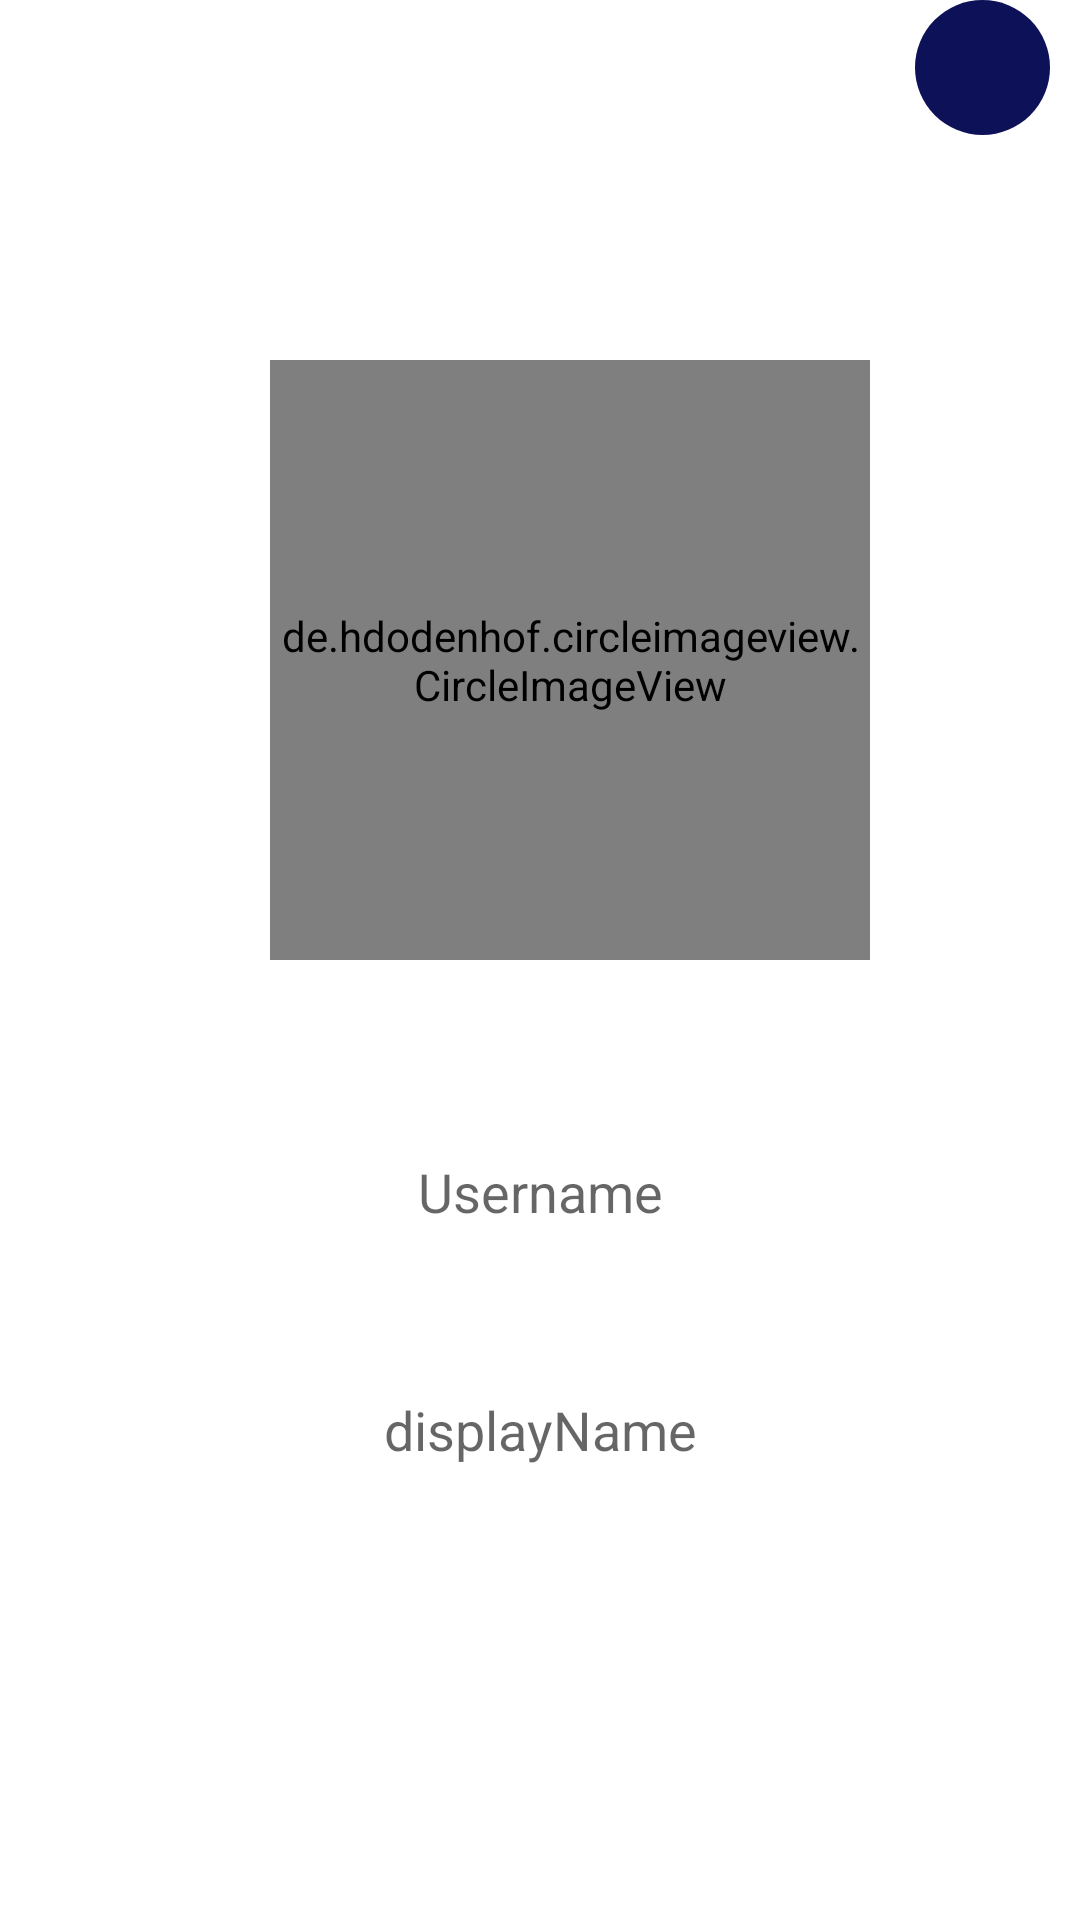

Produce the Android XML layout that renders to this screen, including the resource entries it uses.
<!-- AndroidManifest.xml: application theme Theme.ChitChat -->
<!-- res/layout/fragment_profile.xml -->
<?xml version="1.0" encoding="utf-8"?>
<RelativeLayout xmlns:android="http://schemas.android.com/apk/res/android"
    xmlns:tools="http://schemas.android.com/tools"
    android:layout_width="match_parent"
    android:layout_height="match_parent"
    tools:context=".fragment.ProfileFragment"
    android:orientation="vertical"

    android:layout_margin="20dp">

    <ImageButton
        android:id="@+id/logout_btn"
        android:layout_width="45dp"
        android:layout_height="45dp"
        android:layout_alignParentTop="true"
        android:layout_alignParentEnd="true"
        android:layout_marginTop="0dp"
        android:layout_marginEnd="10dp"
        android:background="@drawable/background_chat_input"
        android:padding="10dp"
        android:src="@drawable/ic_logout"
        android:textAlignment="center" />


    <RelativeLayout
        android:layout_width="wrap_content"
        android:layout_height="wrap_content"
        android:gravity="center"
        android:layout_marginTop="100dp">


        <de.hdodenhof.circleimageview.CircleImageView
            android:id="@+id/profile_profilePic"
            android:layout_width="200dp"
            android:layout_height="200dp"
            android:layout_marginTop="20dp"
            android:src="@drawable/default_avatar"
            android:foregroundGravity="center"
            android:layout_marginLeft="90dp"/>

    <EditText
        android:id="@+id/profile_username"
        android:layout_width="match_parent"
        android:layout_height="wrap_content"
        android:layout_below="@id/profile_profilePic"
        android:layout_centerHorizontal="true"
        android:layout_marginStart="10dp"
        android:layout_marginTop="50dp"
        android:layout_marginEnd="10dp"
        android:layout_marginBottom="10dp"
        android:background="@drawable/purpule_frame"
        android:elevation="5dp"
        android:gravity="center"
        android:hint="@string/login_username"
        android:padding="15dp"
        android:textColor="@color/purple"
        android:textColorHighlight="@color/cardview_dark_background" />

    <EditText
        android:id="@+id/profile_displayName"
        android:layout_width="match_parent"
        android:layout_height="wrap_content"
        android:layout_below="@id/profile_username"
        android:layout_centerHorizontal="true"
        android:layout_marginStart="10dp"
        android:layout_marginTop="15dp"
        android:layout_marginEnd="10dp"
        android:layout_marginBottom="10dp"
        android:background="@drawable/purpule_frame"
        android:elevation="5dp"
        android:gravity="center"
        android:hint="@string/displayName_signUp"
        android:padding="15dp"
        android:textColor="@color/purple"
        android:textColorHighlight="@color/cardview_dark_background" />
    </RelativeLayout>

</RelativeLayout>
<!-- resources referenced by this layout -->
<resources>
  <color name="purple">#8692f7</color>
  <!-- drawable background_chat_input (drawable) -->
  <?xml version="1.0" encoding="utf-8"?>
  <shape xmlns:android="http://schemas.android.com/apk/res/android"
      android:shape="rectangle">
      <solid android:color="#0D1157">
      </solid>
      <corners android:radius="24dp"/>
  </shape>
  <string name="displayName_signUp">displayName</string>
  <string name="login_username">Username</string>
  <style name="Theme.ChitChat" parent="Theme.MaterialComponents.DayNight.DarkActionBar">
          
          <item name="colorPrimary">@color/purple_500</item>
          <item name="colorPrimaryVariant">@color/purple_700</item>
          <item name="colorOnPrimary">@color/white</item>
          
          <item name="colorSecondary">@color/teal_200</item>
          <item name="colorSecondaryVariant">@color/teal_700</item>
          <item name="colorOnSecondary">@color/black</item>
          
          <item name="android:statusBarColor">?attr/colorPrimaryVariant</item>
          
      </style>
  <color name="purple_500">#FF6200EE</color>
  <color name="purple_700">#FF3700B3</color>
  <color name="white">#FFFFFFFF</color>
  <color name="teal_200">#FF03DAC5</color>
  <color name="teal_700">#FF018786</color>
  <color name="black">#FF000000</color>
</resources>
